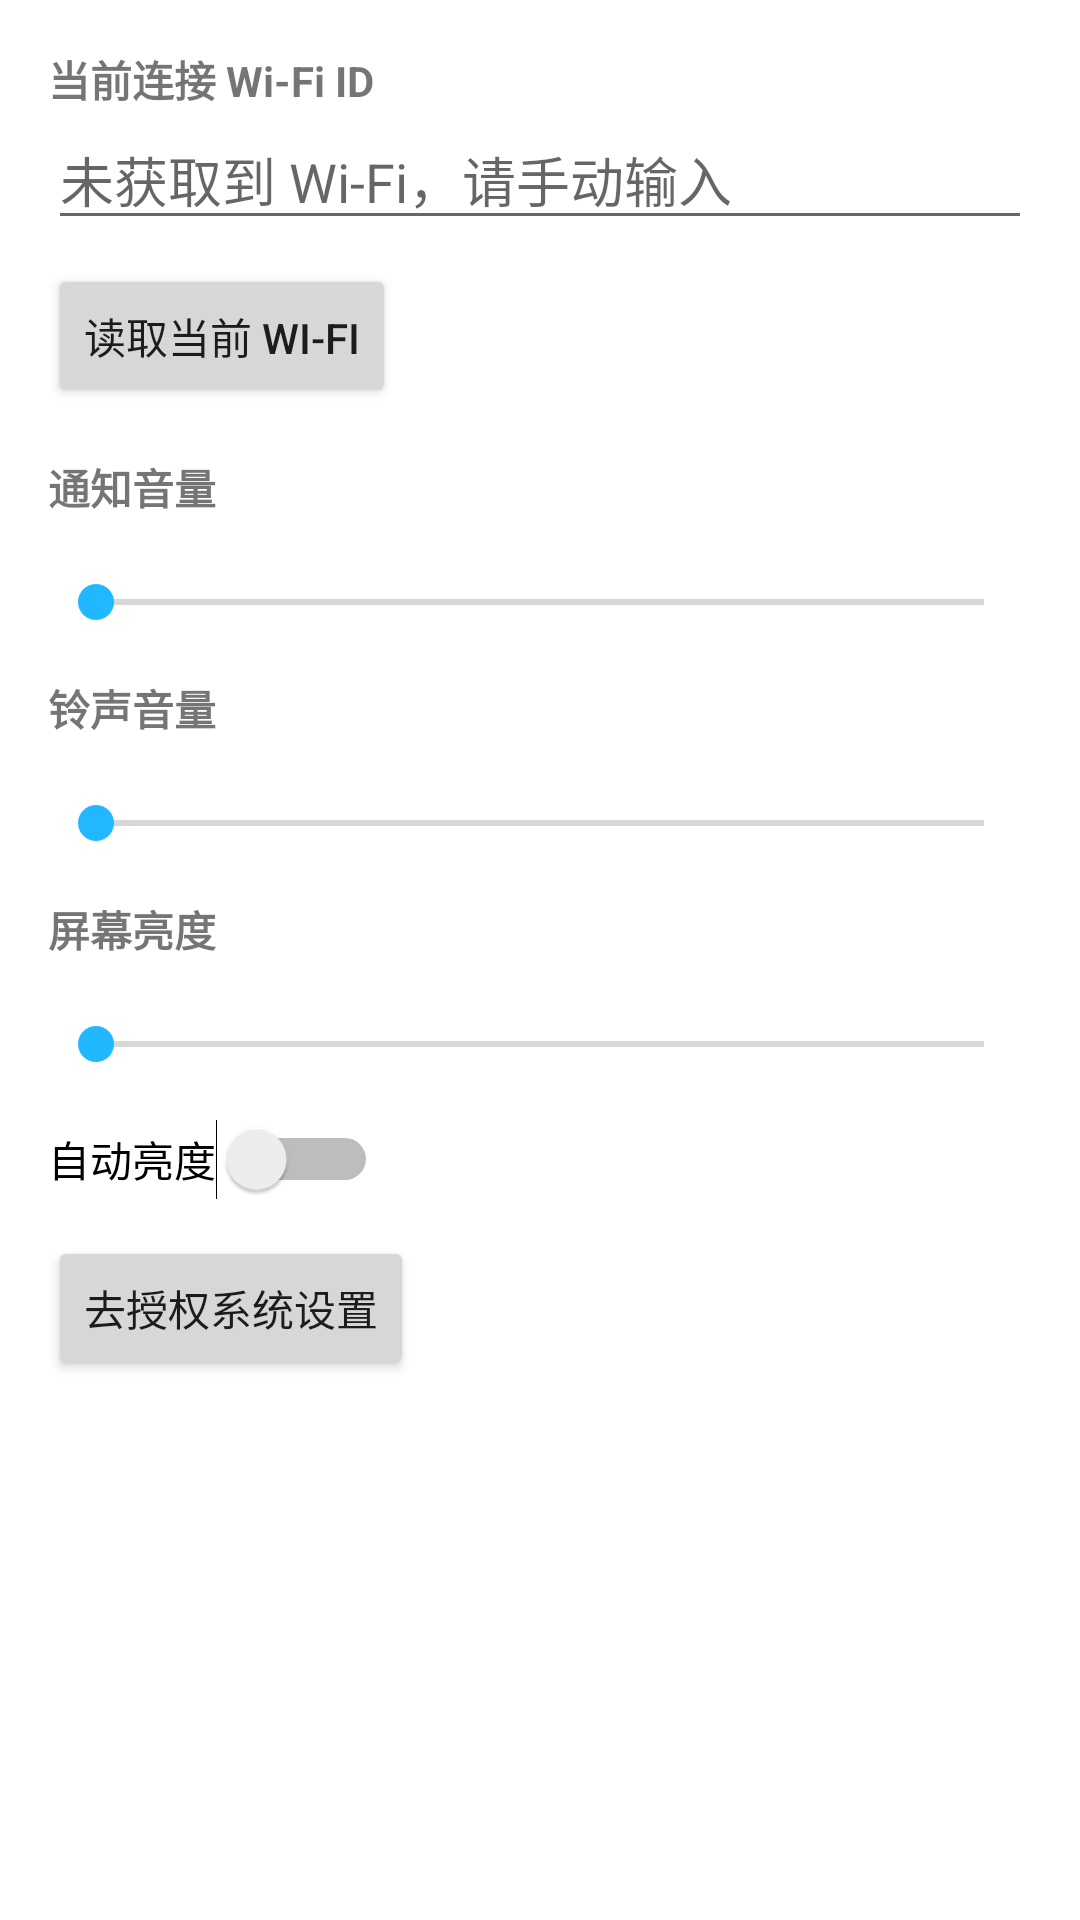

Layout XML and referenced resources for this Android screen:
<!-- AndroidManifest.xml: application theme Theme.Shaver -->
<!-- res/layout/dialog_settings.xml -->
<?xml version="1.0" encoding="utf-8"?>
<ScrollView xmlns:android="http://schemas.android.com/apk/res/android"
    android:layout_width="match_parent"
    android:layout_height="wrap_content">

    <LinearLayout
        android:layout_width="match_parent"
        android:layout_height="wrap_content"
        android:orientation="vertical"
        android:padding="16dp">

        <TextView
            android:layout_width="wrap_content"
            android:layout_height="wrap_content"
            android:text="@string/wifi_id_label"
            android:textStyle="bold" />

        <EditText
            android:id="@+id/etWifiId"
            android:layout_width="match_parent"
            android:layout_height="wrap_content"
            android:hint="@string/wifi_id_hint"
            android:inputType="text" />

        <Button
            android:id="@+id/btnReadCurrentWifi"
            android:layout_width="wrap_content"
            android:layout_height="wrap_content"
            android:layout_marginTop="8dp"
            android:text="@string/read_current_wifi" />

        <TextView
            android:layout_width="wrap_content"
            android:layout_height="wrap_content"
            android:layout_marginTop="16dp"
            android:text="@string/notification_volume_label"
            android:textStyle="bold" />

        <TextView
            android:id="@+id/tvNotificationVolumeValue"
            android:layout_width="wrap_content"
            android:layout_height="wrap_content" />

        <SeekBar
            android:id="@+id/sbNotificationVolume"
            android:layout_width="match_parent"
            android:layout_height="wrap_content"
            android:max="100" />

        <TextView
            android:layout_width="wrap_content"
            android:layout_height="wrap_content"
            android:layout_marginTop="16dp"
            android:text="@string/ringtone_volume_label"
            android:textStyle="bold" />

        <TextView
            android:id="@+id/tvRingtoneVolumeValue"
            android:layout_width="wrap_content"
            android:layout_height="wrap_content" />

        <SeekBar
            android:id="@+id/sbRingtoneVolume"
            android:layout_width="match_parent"
            android:layout_height="wrap_content"
            android:max="100" />

        <TextView
            android:layout_width="wrap_content"
            android:layout_height="wrap_content"
            android:layout_marginTop="16dp"
            android:text="@string/brightness_label"
            android:textStyle="bold" />

        <TextView
            android:id="@+id/tvBrightnessValue"
            android:layout_width="wrap_content"
            android:layout_height="wrap_content" />

        <SeekBar
            android:id="@+id/sbBrightness"
            android:layout_width="match_parent"
            android:layout_height="wrap_content"
            android:max="100" />

        <Switch
            android:id="@+id/swAutoBrightness"
            android:layout_width="wrap_content"
            android:layout_height="wrap_content"
            android:layout_marginTop="16dp"
            android:text="@string/auto_brightness_label" />

        <Button
            android:id="@+id/btnGrantWriteSettings"
            android:layout_width="wrap_content"
            android:layout_height="wrap_content"
            android:layout_marginTop="12dp"
            android:text="@string/grant_write_settings" />

    </LinearLayout>
</ScrollView>
<!-- resources referenced by this layout -->
<resources>
  <string name="auto_brightness_label">自动亮度</string>
  <string name="brightness_label">屏幕亮度</string>
  <string name="grant_write_settings">去授权系统设置</string>
  <string name="notification_volume_label">通知音量</string>
  <string name="read_current_wifi">读取当前 Wi-Fi</string>
  <string name="ringtone_volume_label">铃声音量</string>
  <string name="wifi_id_hint">未获取到 Wi-Fi，请手动输入</string>
  <string name="wifi_id_label">当前连接 Wi-Fi ID</string>
  <style name="Theme.Shaver" parent="Theme.MaterialComponents.DayNight.NoActionBar">
          <item name="colorPrimary">@color/brand_topbar</item>
          <item name="colorPrimaryVariant">@color/brand_topbar</item>
          <item name="colorOnPrimary">@color/brand_topbar_text</item>
          <item name="colorSecondary">@color/brand_primary</item>
          <item name="colorSecondaryVariant">@color/brand_primary_dark</item>
          <item name="colorOnSecondary">@color/white</item>
          <item name="android:statusBarColor">@color/brand_topbar</item>
          <item name="android:navigationBarColor">@color/brand_bg_top</item>
      </style>
  <color name="brand_topbar">#102B47</color>
  <color name="brand_topbar_text">#EAF5FF</color>
  <color name="brand_primary">#21B8FF</color>
  <color name="brand_primary_dark">#0F6EA3</color>
  <color name="white">#FFFFFFFF</color>
  <color name="brand_bg_top">#081525</color>
</resources>
